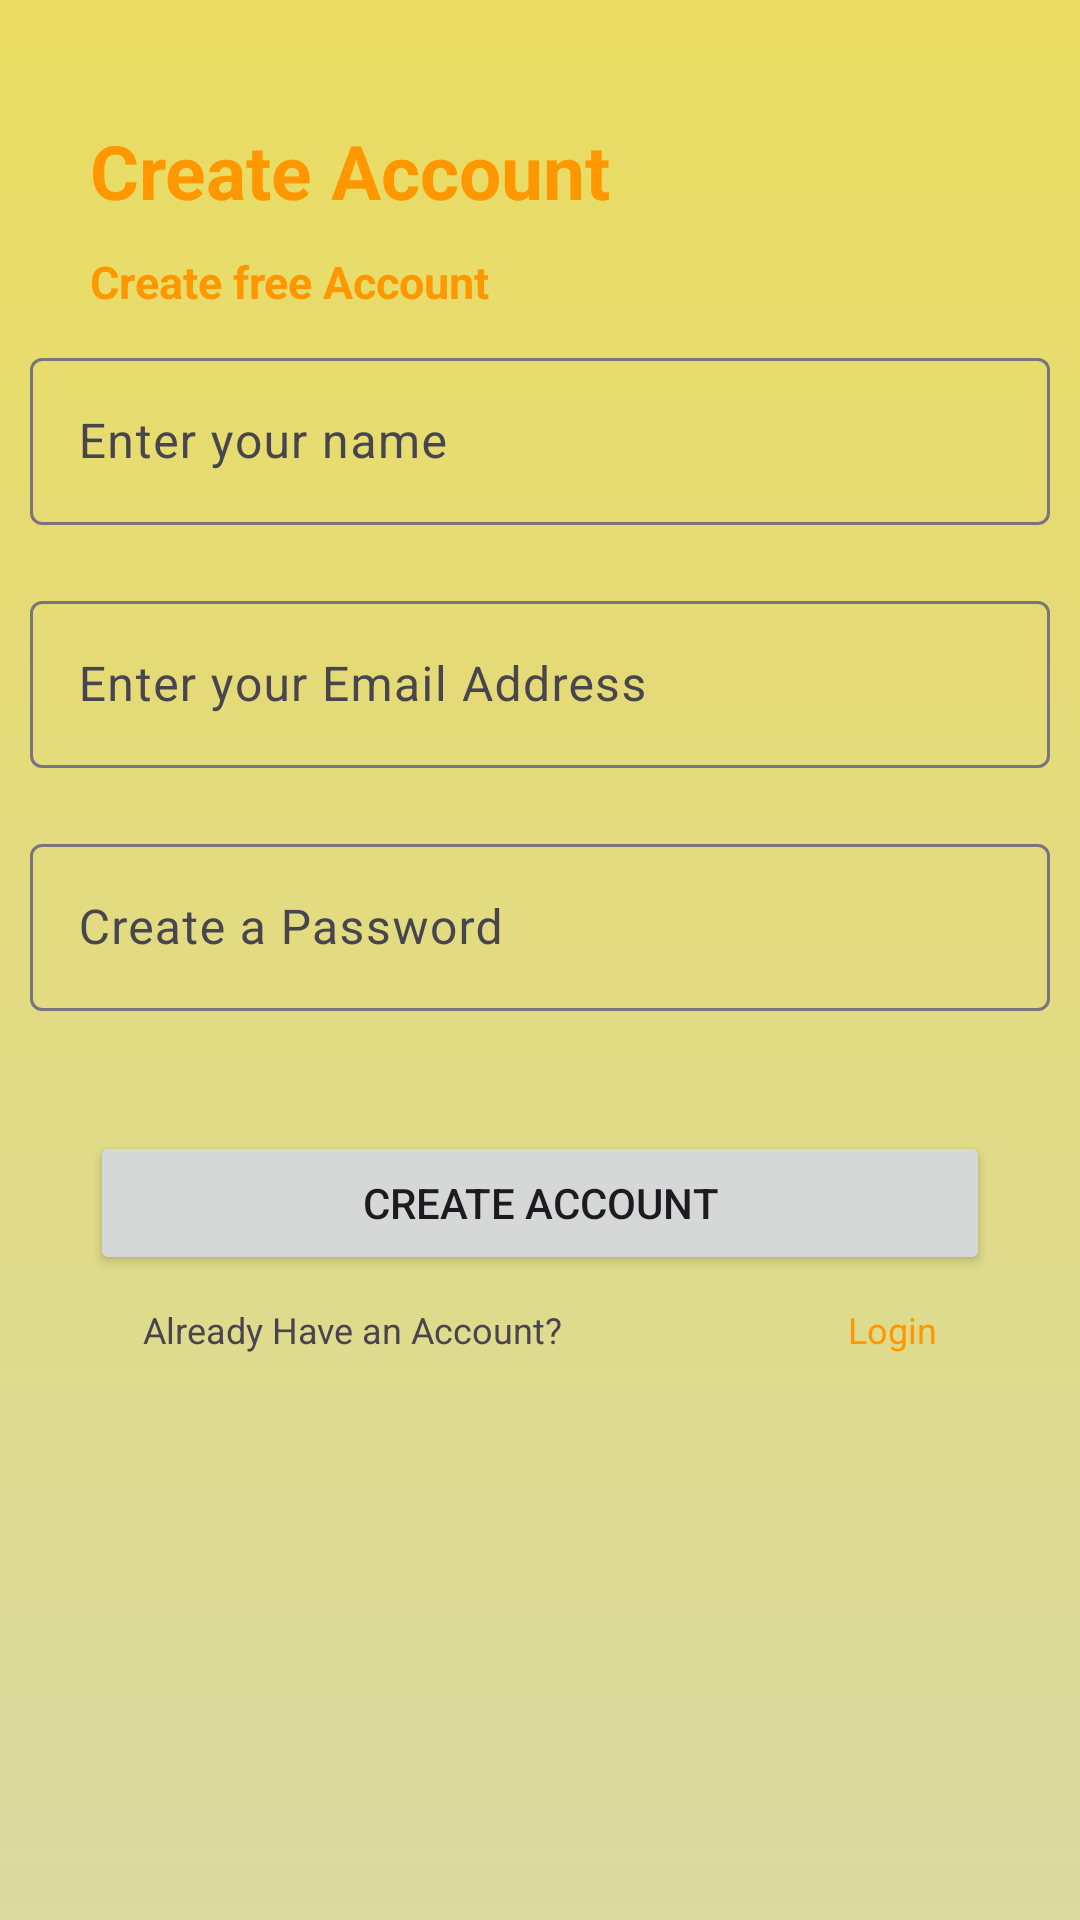

Android layout source for this screen:
<!-- AndroidManifest.xml: application theme Theme.FoodieApp -->
<!-- res/layout/activity_signup_page.xml -->
<?xml version="1.0" encoding="utf-8"?>
<LinearLayout xmlns:android="http://schemas.android.com/apk/res/android"
    xmlns:app="http://schemas.android.com/apk/res-auto"
    xmlns:tools="http://schemas.android.com/tools"
    android:layout_width="match_parent"
    android:layout_height="match_parent"
    android:background="@drawable/gradient2"
    android:orientation="vertical"
    tools:context=".Signup_page">

    <TextView
        android:id="@+id/textView"
        android:layout_width="match_parent"
        android:layout_height="wrap_content"
        android:layout_marginLeft="30dp"
        android:layout_marginTop="40dp"
        android:layout_marginRight="30dp"
        android:text="@string/AccountCreate"
        android:textColor="#FF9800"
        android:textSize="25sp"
        android:textStyle="bold" />

    <TextView
        android:id="@+id/textView7"
        android:layout_width="match_parent"
        android:layout_height="wrap_content"
        android:layout_marginLeft="30dp"
        android:layout_marginTop="10dp"
        android:layout_marginRight="30dp"
        android:text="@string/CreateAcc"
        android:textColor="#FF9800"
        android:textSize="15sp"
        android:textStyle="bold" />

    <com.google.android.material.textfield.TextInputLayout
        android:layout_width="match_parent"
        android:layout_height="wrap_content"
        android:layout_margin="10dp">

        <com.google.android.material.textfield.TextInputEditText
            android:id="@+id/un_name"
            android:layout_width="match_parent"
            android:layout_height="wrap_content"
            android:hint="@string/name"></com.google.android.material.textfield.TextInputEditText>
    </com.google.android.material.textfield.TextInputLayout>


    <com.google.android.material.textfield.TextInputLayout
        android:layout_width="match_parent"
        android:layout_height="wrap_content"
        android:layout_margin="10dp">

        <com.google.android.material.textfield.TextInputEditText
            android:id="@+id/u_email"
            android:layout_width="match_parent"
            android:layout_height="wrap_content"
            android:hint="@string/email1">

        </com.google.android.material.textfield.TextInputEditText>
    </com.google.android.material.textfield.TextInputLayout>

    <com.google.android.material.textfield.TextInputLayout
        android:layout_width="match_parent"
        android:layout_height="wrap_content"
        android:layout_margin="10dp">

        <com.google.android.material.textfield.TextInputEditText
            android:id="@+id/u_password"
            android:layout_width="match_parent"
            android:layout_height="wrap_content"
            android:hint="@string/Password">

        </com.google.android.material.textfield.TextInputEditText>
    </com.google.android.material.textfield.TextInputLayout>

    <Button
        android:id="@+id/signupButton"
        android:layout_width="match_parent"
        android:layout_height="wrap_content"
        android:layout_marginLeft="30dp"
        android:layout_marginTop="30dp"
        android:layout_marginRight="30dp"
        android:text="@string/AccountCreate" />

    <LinearLayout
        android:layout_width="match_parent"
        android:layout_height="match_parent"
        android:orientation="horizontal">

        <TextView
            android:id="@+id/textView12"
            android:layout_width="wrap_content"
            android:layout_height="wrap_content"
            android:layout_marginLeft="30dp"
            android:layout_marginTop="10dp"
            android:layout_marginRight="30dp"
            android:layout_weight="1"
            android:gravity="center_horizontal"
            android:text="@string/AlreadyAcc"
            android:textSize="12sp" />

        <TextView
            android:id="@+id/logbt"
            android:layout_width="wrap_content"
            android:layout_height="wrap_content"
            android:layout_marginLeft="30dp"
            android:layout_marginTop="10dp"
            android:layout_marginRight="30dp"
            android:layout_weight="1"
            android:gravity="center_horizontal"
            android:text="@string/loginBtn"
            android:textColor="#FF9800"
            android:textSize="12sp" />
    </LinearLayout>
</LinearLayout>
<!-- resources referenced by this layout -->
<resources>
  <!-- drawable gradient2 (drawable) -->
  <?xml version="1.0" encoding="utf-8"?>
  <shape xmlns:android="http://schemas.android.com/apk/res/android">
      <gradient
          android:startColor="#DADAA1"
          android:endColor="#EADC61"
          android:angle="90"
          android:type="linear"
          />
  </shape>
  <string name="AccountCreate">Create Account</string>
  <string name="AlreadyAcc">Already Have an Account?</string>
  <string name="CreateAcc">Create free Account</string>
  <string name="Password">Create a Password</string>
  <string name="email1">Enter your Email Address</string>
  <string name="loginBtn">Login</string>
  <string name="name">Enter your name</string>
  <style name="Theme.FoodieApp" parent="Base.Theme.FoodieApp" />
  <style name="Base.Theme.FoodieApp" parent="Theme.Material3.DayNight.NoActionBar">
          
          <item name="colorPrimary">@color/mustard</item>
      </style>
  <color name="mustard">#DFAC13</color>
</resources>
